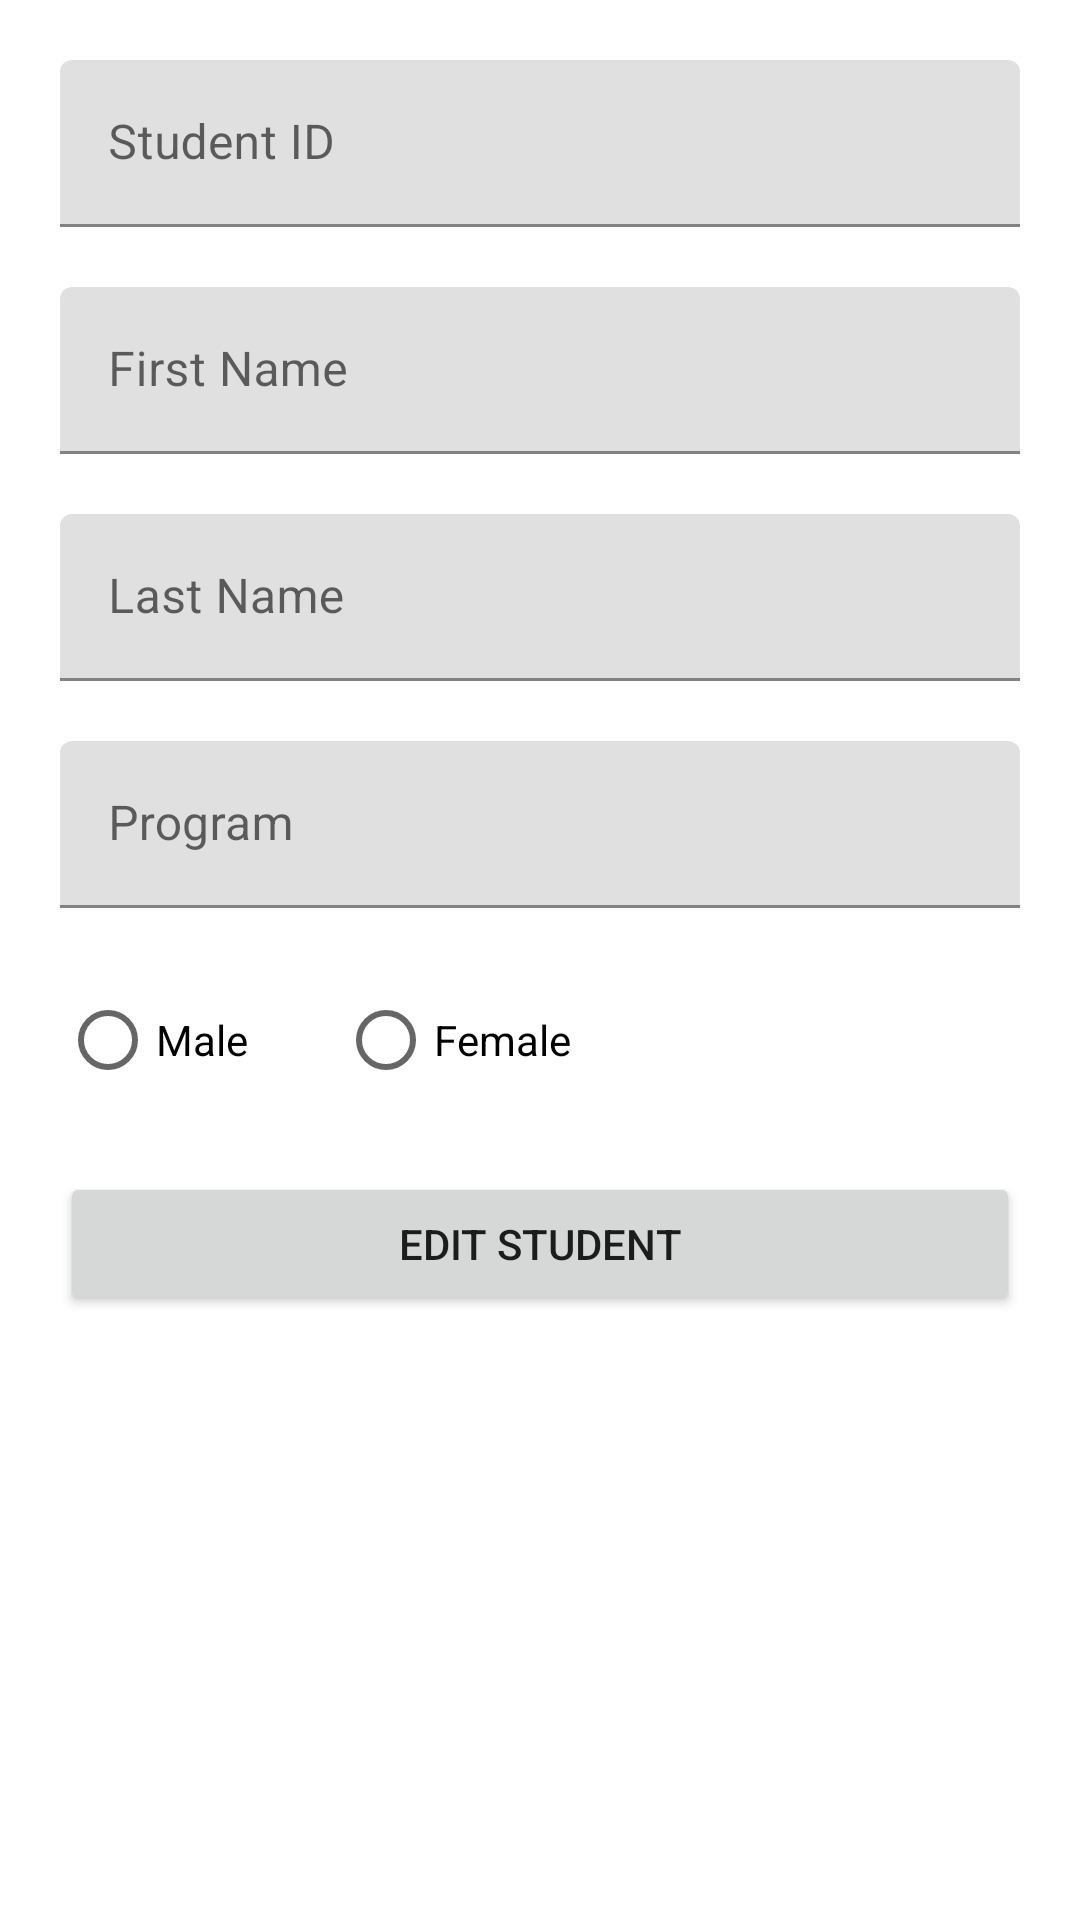

Produce the Android XML layout that renders to this screen, including the resource entries it uses.
<!-- AndroidManifest.xml: application theme Theme.ClassAttendanceApp -->
<!-- res/layout/activity_edit_student.xml -->
<?xml version="1.0" encoding="utf-8"?>
<androidx.constraintlayout.widget.ConstraintLayout xmlns:android="http://schemas.android.com/apk/res/android"
    xmlns:app="http://schemas.android.com/apk/res-auto"
    xmlns:tools="http://schemas.android.com/tools"
    android:layout_width="match_parent"
    android:layout_height="match_parent"
    tools:context=".EditStudent">
    <ScrollView
        android:layout_width="match_parent"
        android:layout_height="match_parent">
        <LinearLayout
            android:layout_width="match_parent"
            android:layout_height="match_parent"
            android:orientation="vertical"
            android:padding="20dp">

            <com.google.android.material.textfield.TextInputLayout
                android:layout_width="match_parent"
                android:layout_height="wrap_content">
                <com.google.android.material.textfield.TextInputEditText
                    android:id="@+id/student_id_input"
                    android:layout_width="match_parent"
                    android:layout_height="wrap_content"
                    android:layout_marginBottom="20dp"
                    android:inputType="number"
                    android:hint="@string/student_id"/>
            </com.google.android.material.textfield.TextInputLayout>

            <com.google.android.material.textfield.TextInputLayout
                android:layout_width="match_parent"
                android:layout_height="wrap_content">
                <com.google.android.material.textfield.TextInputEditText
                    android:id="@+id/first_name_input"
                    android:layout_width="match_parent"
                    android:layout_height="wrap_content"
                    android:layout_marginBottom="20dp"
                    android:hint="@string/first_name"/>
            </com.google.android.material.textfield.TextInputLayout>

            <com.google.android.material.textfield.TextInputLayout
                android:layout_width="match_parent"
                android:layout_height="wrap_content">
                <com.google.android.material.textfield.TextInputEditText
                    android:id="@+id/last_name_input"
                    android:layout_width="match_parent"
                    android:layout_height="wrap_content"
                    android:layout_marginBottom="20dp"
                    android:hint="@string/last_name"/>
            </com.google.android.material.textfield.TextInputLayout>

            <com.google.android.material.textfield.TextInputLayout
                android:layout_width="match_parent"
                android:layout_height="wrap_content">
                <com.google.android.material.textfield.TextInputEditText
                    android:id="@+id/program_input"
                    android:layout_width="match_parent"
                    android:layout_height="wrap_content"
                    android:layout_marginBottom="20dp"
                    android:hint="@string/program"/>
            </com.google.android.material.textfield.TextInputLayout>

            <RadioGroup
                android:layout_width="match_parent"
                android:layout_height="wrap_content"
                android:layout_marginBottom="20dp"
                android:orientation="horizontal"
                >
                <RadioButton
                    android:id="@+id/male_button"
                    android:layout_width="wrap_content"
                    android:layout_height="wrap_content"
                    android:text="Male"
                    android:onClick="selectGender"/>
                <RadioButton
                    android:id="@+id/female_button"
                    android:layout_width="wrap_content"
                    android:layout_height="wrap_content"
                    android:text="Female"
                    android:layout_marginStart="30dp"
                    android:onClick="selectGender"/>
            </RadioGroup>


            <Button
                android:layout_width="match_parent"
                android:layout_height="wrap_content"
                android:text="@string/edit_student"
                android:onClick="editStudent"
                />
        </LinearLayout>
    </ScrollView>
</androidx.constraintlayout.widget.ConstraintLayout>
<!-- resources referenced by this layout -->
<resources>
  <string name="edit_student">Edit Student</string>
  <string name="first_name">First Name</string>
  <string name="last_name">Last Name</string>
  <string name="program">Program</string>
  <string name="student_id">Student ID</string>
  <style name="Theme.ClassAttendanceApp" parent="Theme.MaterialComponents.DayNight.DarkActionBar">
          
          <item name="colorPrimary">@color/purple_500</item>
          <item name="colorPrimaryVariant">@color/purple_700</item>
          <item name="colorOnPrimary">@color/white</item>
          
          <item name="colorSecondary">@color/teal_200</item>
          <item name="colorSecondaryVariant">@color/teal_700</item>
          <item name="colorOnSecondary">@color/black</item>
          
          <item name="android:statusBarColor" tools:targetApi="l">?attr/colorPrimaryVariant</item>
          
      </style>
  <!-- not gathered from this repository: default colours our renderer supplied (Android Studio template values) -->
  <color name="purple_500">#FF6200EE</color>
  <color name="purple_700">#FF3700B3</color>
  <color name="teal_200">#FF03DAC5</color>
  <color name="teal_700">#FF018786</color>
  <color name="black">#FF000000</color>
  <color name="white">#FFFFFFFF</color>
</resources>
